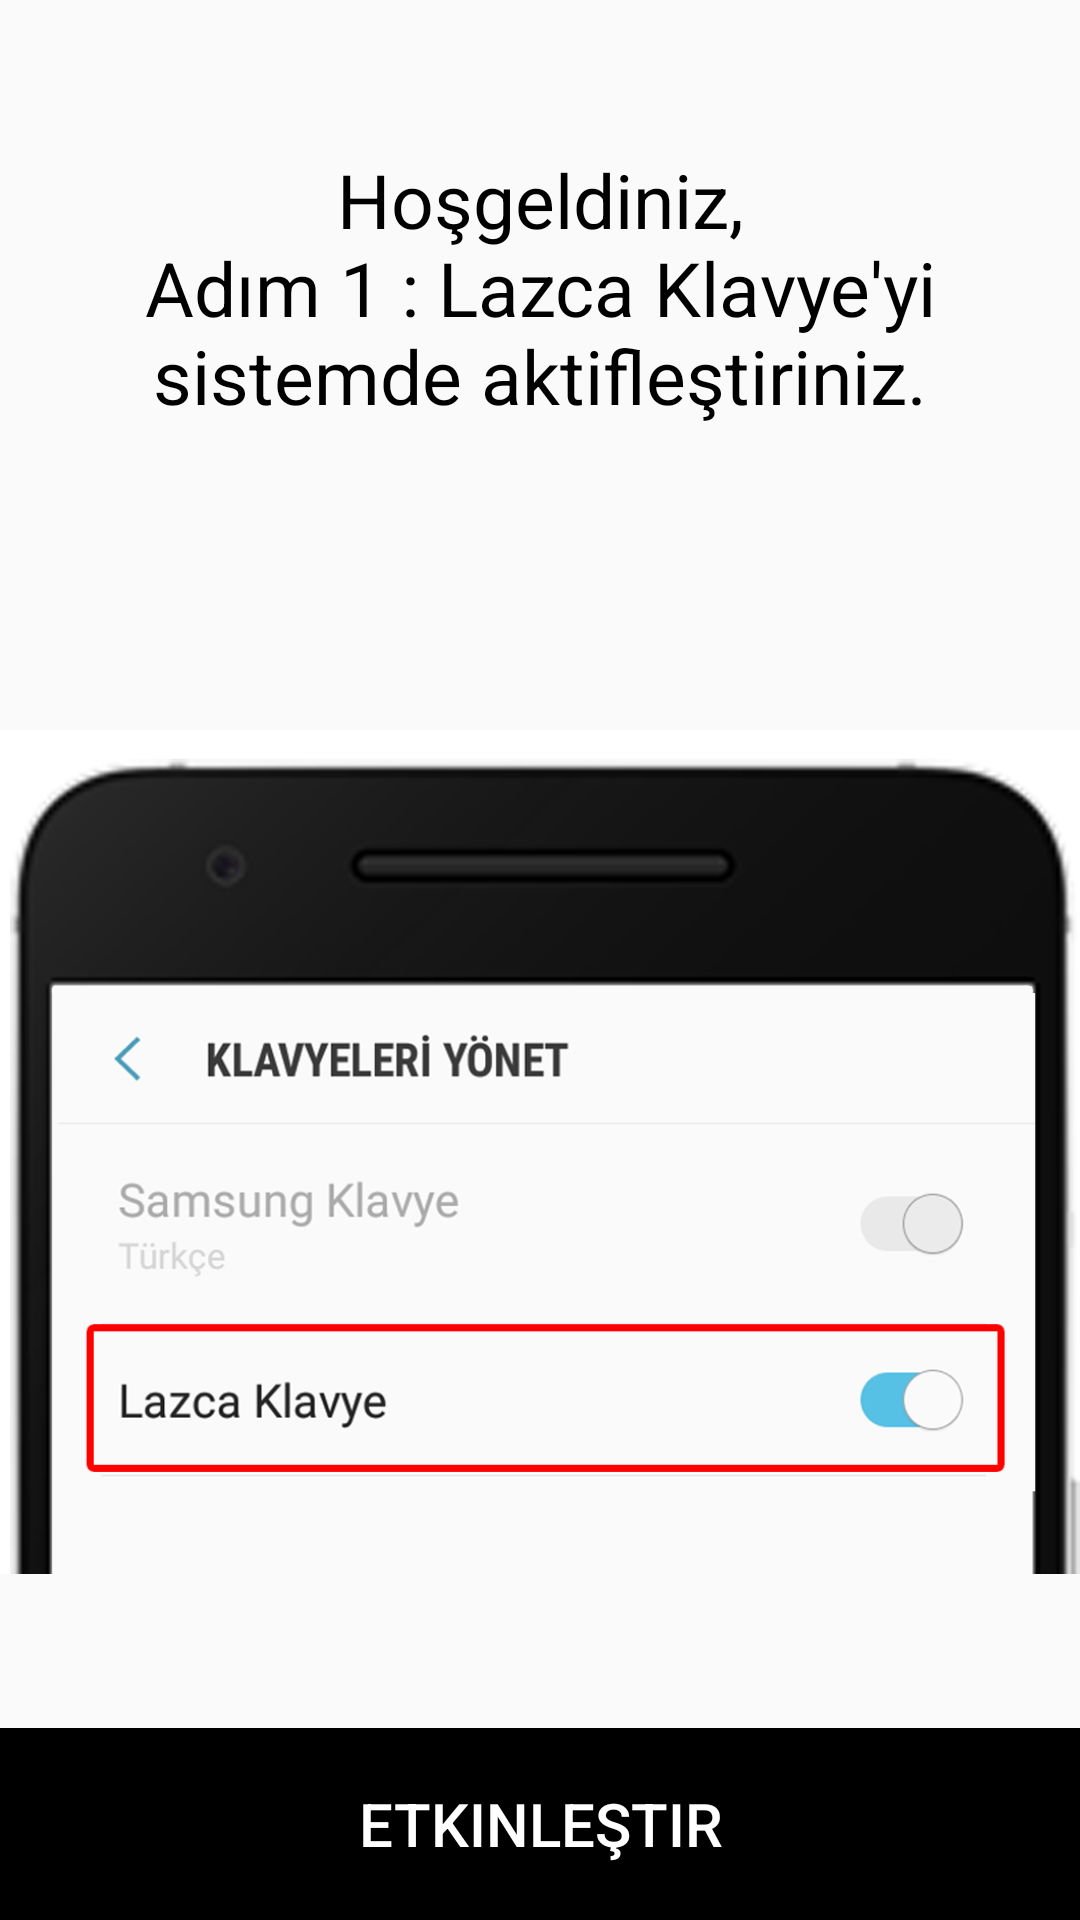

Layout XML and referenced resources for this Android screen:
<!-- AndroidManifest.xml: application theme AppTheme -->
<!-- res/layout/activity_enable_keyboard.xml -->
<?xml version="1.0" encoding="utf-8"?>
<LinearLayout xmlns:android="http://schemas.android.com/apk/res/android"
    xmlns:app="http://schemas.android.com/apk/res-auto"
    xmlns:tools="http://schemas.android.com/tools"
    android:layout_width="match_parent"
    android:layout_height="match_parent"
    android:orientation="vertical"
    tools:context="com.cagataymobile.lazurikeyboard.ui.EnableKeyboardActivity">


    <RelativeLayout
        android:layout_width="match_parent"
        android:layout_height="0px"
        android:layout_weight="0.3">

        <TextView
            android:id="@+id/textView"
            android:layout_width="match_parent"
            android:layout_height="match_parent"
            android:layout_alignParentStart="true"
            android:layout_alignParentTop="true"
            android:gravity="center"
            android:text="@string/step1"
            android:textColor="@android:color/black"
            android:textSize="25sp" />

    </RelativeLayout>


    <RelativeLayout
        android:layout_width="match_parent"
        android:layout_height="0px"
        android:layout_weight="0.6">

        <ImageView
            android:layout_width="match_parent"
            android:layout_height="match_parent"
            android:src="@drawable/step1" />

    </RelativeLayout>


    <RelativeLayout
        android:layout_width="match_parent"
        android:layout_height="0px"
        android:layout_weight="0.1">

        <Button
            android:id="@+id/btnActivate"
            android:layout_width="match_parent"
            android:layout_height="match_parent"
            android:layout_centerInParent="true"
            android:background="@android:color/black"
            android:gravity="center"
            android:text="Etkinleştir"
            android:textColor="@android:color/white"
            android:textSize="20sp"
            android:visibility="visible" />
    </RelativeLayout>


</LinearLayout>
<!-- resources referenced by this layout -->
<resources>
  <!-- drawable step1: png bitmap (drawable, 97228 bytes) -->
  <string name="step1">Hoşgeldiniz,\nAdım 1 : Lazca Klavye\'yi sistemde aktifleştiriniz.</string>
  <style name="AppTheme" parent="Theme.AppCompat.Light.DarkActionBar">
          <item name="colorPrimary">@color/colorPrimary</item>
          <item name="colorPrimaryDark">@color/colorPrimaryDark</item>
          <item name="colorAccent">@color/colorAccent</item>
      </style>
  <color name="colorPrimary">#000000</color>
  <color name="colorPrimaryDark">#000000</color>
  <color name="colorAccent">#FF4081</color>
</resources>
